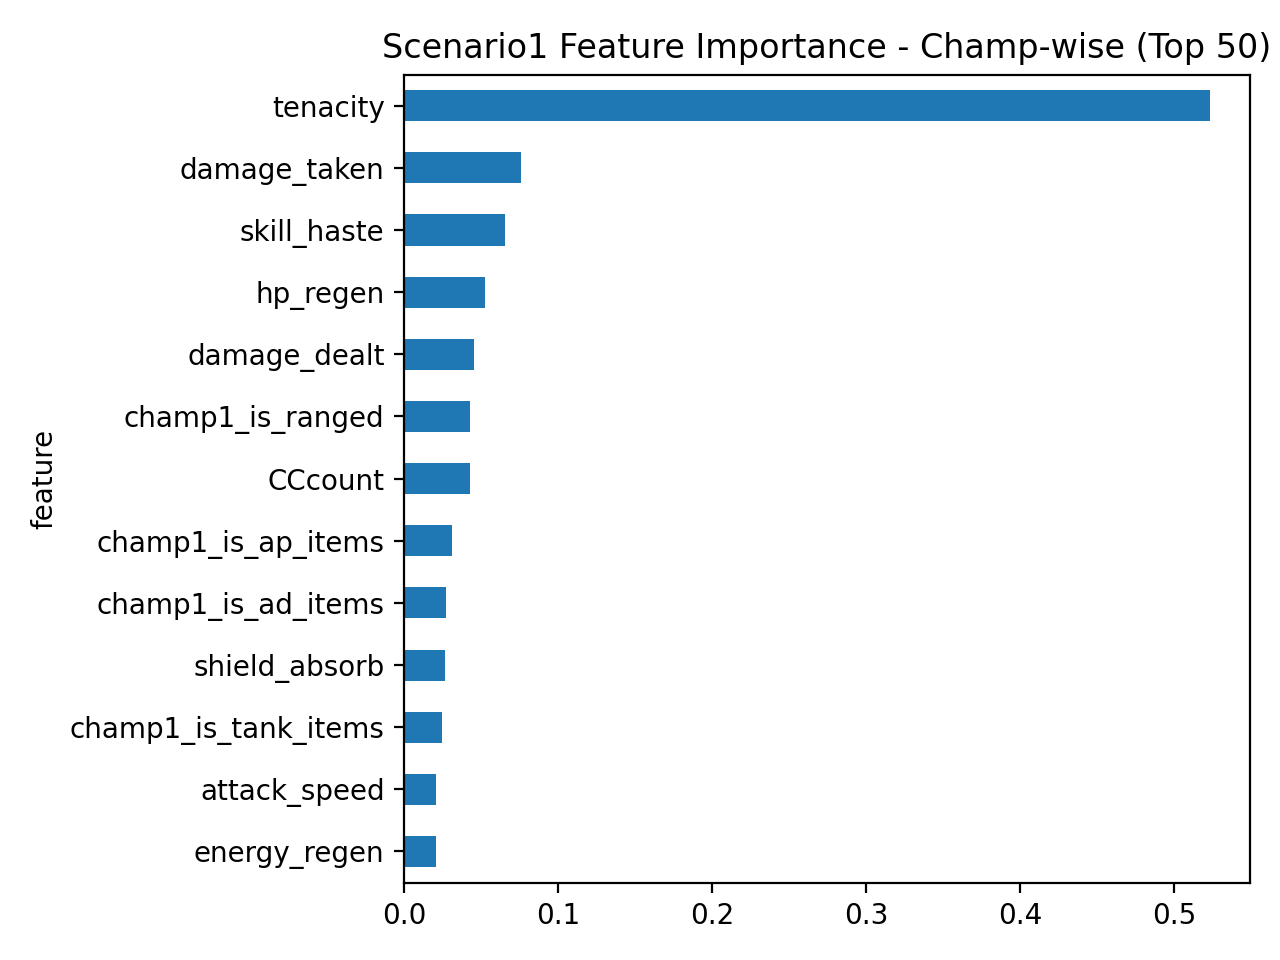

Data behind this chart, as committed beside it:
feature, importance
tenacity, 0.523
damage_taken, 0.07587
skill_haste, 0.06522
hp_regen, 0.05262
damage_dealt, 0.04557
champ1_is_ranged, 0.04304
CCcount, 0.0429
champ1_is_ap_items, 0.03118
champ1_is_ad_items, 0.02725
shield_absorb, 0.0268
champ1_is_tank_items, 0.02462
attack_speed, 0.02102
energy_regen, 0.02092
